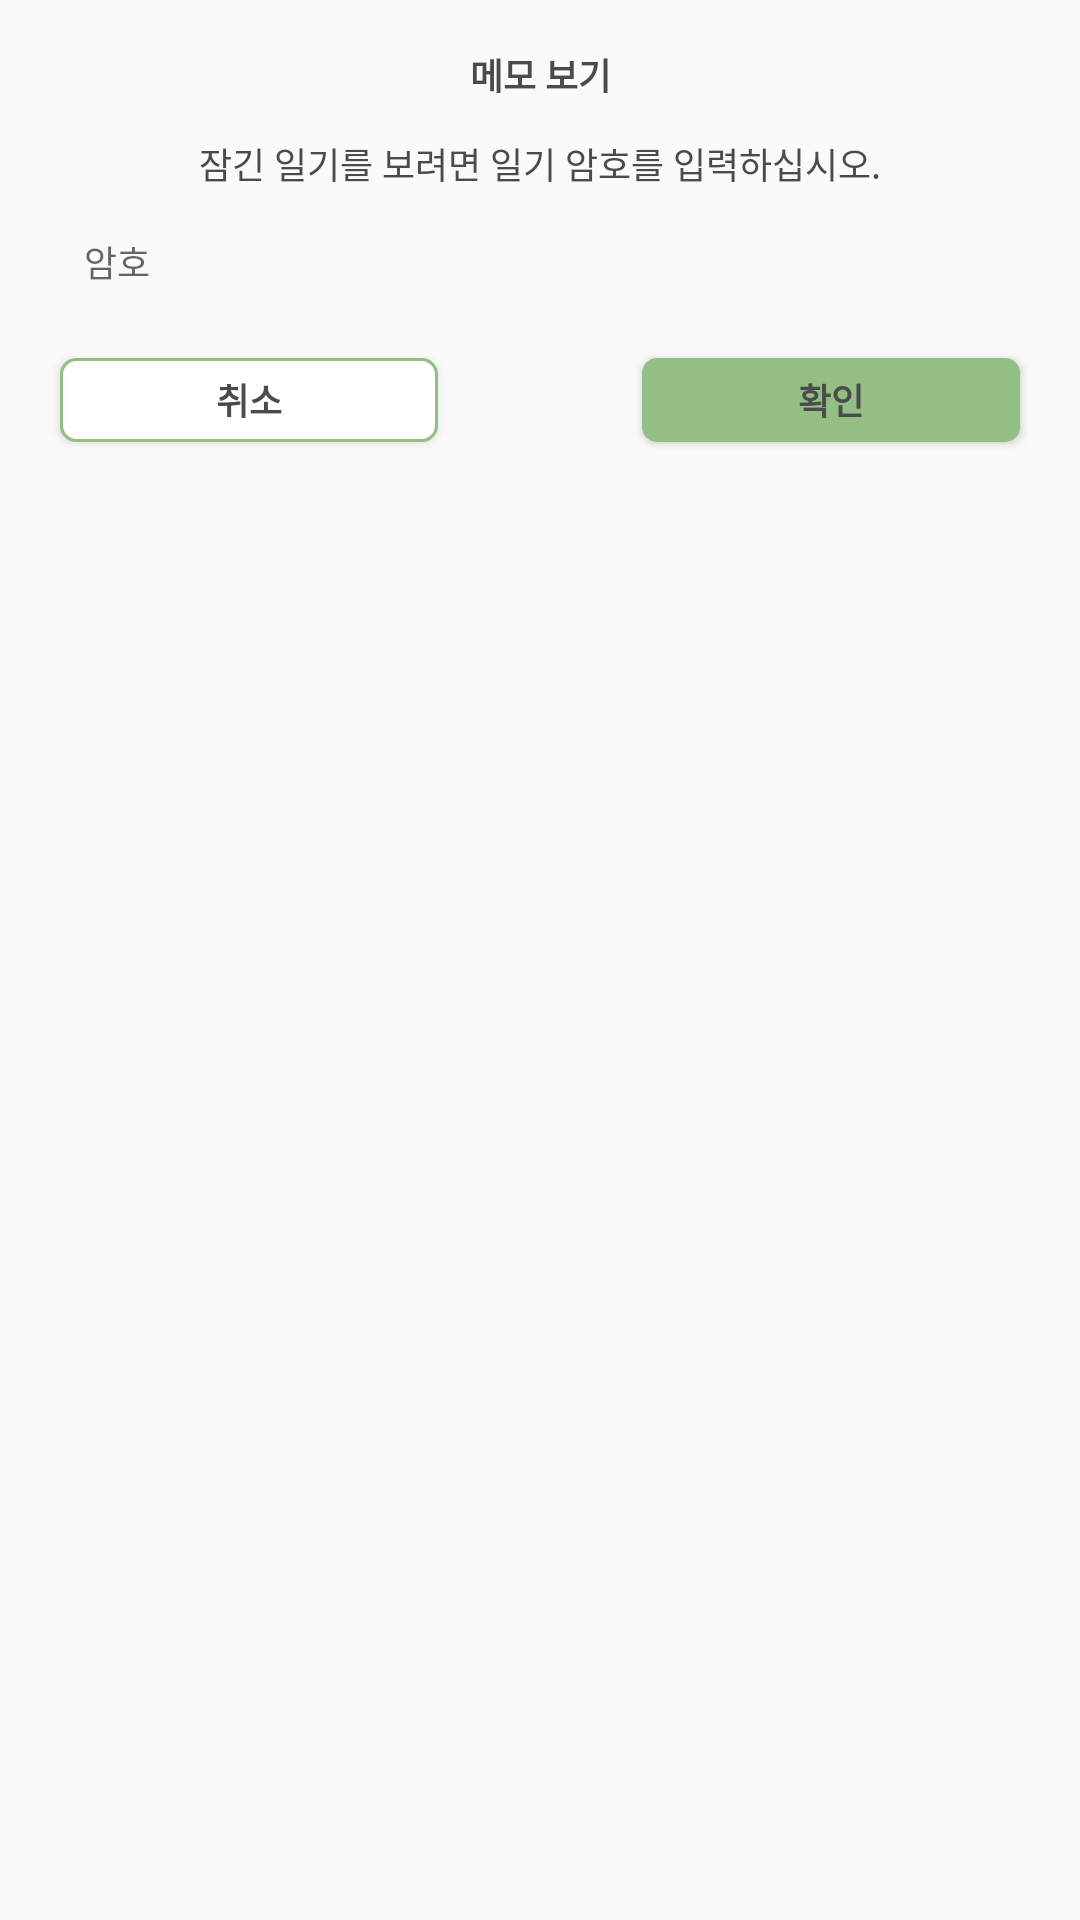

Reconstruct the res/layout file that produces this screen, plus the resources it refers to.
<!-- AndroidManifest.xml: application theme Theme.AppCompat.Light.NoActionBar -->
<!-- res/layout/dialog_enter_password.xml -->
<?xml version="1.0" encoding="utf-8"?>
<androidx.constraintlayout.widget.ConstraintLayout xmlns:android="http://schemas.android.com/apk/res/android"
    xmlns:app="http://schemas.android.com/apk/res-auto"
    android:layout_width="300dp"
    android:layout_height="wrap_content"
    android:background="@drawable/dialog"
    android:paddingBottom="20dp">

    <TextView
        android:id="@+id/title"
        android:layout_width="match_parent"
        android:layout_height="wrap_content"
        android:layout_marginTop="16dp"
        android:text="메모 보기"
        android:textAlignment="center"
        android:textColor="@color/dark_gray"
        android:textSize="12sp"
        android:textStyle="bold"
        app:layout_constraintStart_toStartOf="parent"
        app:layout_constraintTop_toTopOf="parent" />

    <TextView
        android:id="@+id/description"
        android:layout_width="match_parent"
        android:layout_height="wrap_content"
        android:layout_marginTop="12dp"
        android:text="잠긴 일기를 보려면 일기 암호를 입력하십시오."
        android:textAlignment="center"
        android:textColor="@color/dark_gray"
        android:textSize="12sp"
        app:layout_constraintTop_toBottomOf="@id/title" />

    <EditText
        android:id="@+id/password"
        android:layout_width="match_parent"
        android:layout_height="24dp"
        android:layout_marginStart="20dp"
        android:layout_marginTop="12dp"
        android:layout_marginEnd="20dp"
        android:background="@drawable/edit_square"
        android:hint="암호"
        android:paddingStart="8dp"
        android:textSize="12sp"
        app:layout_constraintStart_toStartOf="parent"
        app:layout_constraintTop_toBottomOf="@id/description" />

    <androidx.appcompat.widget.AppCompatButton
        android:layout_width="126dp"
        android:layout_height="28dp"
        android:layout_marginStart="20dp"
        android:layout_marginTop="20dp"
        android:layout_marginEnd="20dp"
        android:background="@drawable/btn_square_stroke_maincolor"
        android:text="취소"
        android:textColor="@color/dark_gray"
        android:textSize="12sp"
        android:textStyle="bold"
        app:layout_constraintStart_toStartOf="parent"
        app:layout_constraintTop_toBottomOf="@id/password" />

    <androidx.appcompat.widget.AppCompatButton
        android:layout_width="126dp"
        android:layout_height="28dp"
        android:layout_marginStart="20dp"
        android:layout_marginTop="20dp"
        android:layout_marginEnd="20dp"
        android:background="@drawable/btn_square_maincolor"
        android:text="확인"
        android:textColor="@color/dark_gray"
        android:textSize="12sp"
        android:textStyle="bold"
        app:layout_constraintEnd_toEndOf="parent"
        app:layout_constraintTop_toBottomOf="@id/password" />

</androidx.constraintlayout.widget.ConstraintLayout>
<!-- resources referenced by this layout -->
<resources>
  <color name="dark_gray">#4B4B4B</color>
  <!-- drawable btn_square_maincolor (drawable) -->
  <?xml version="1.0" encoding="utf-8"?>
  <shape xmlns:android="http://schemas.android.com/apk/res/android"
      android:shape="rectangle">
      <solid android:color="@color/main" />
      <corners
          android:bottomLeftRadius="5dp"
          android:bottomRightRadius="5dp"
          android:topLeftRadius="5dp"
          android:topRightRadius="5dp" />
  </shape>
  <!-- drawable btn_square_stroke_maincolor (drawable) -->
  <?xml version="1.0" encoding="utf-8"?>
  <shape xmlns:android="http://schemas.android.com/apk/res/android"
      android:shape="rectangle">
      <solid android:color="@color/white" />
      <corners
          android:bottomLeftRadius="5dp"
          android:bottomRightRadius="5dp"
          android:topLeftRadius="5dp"
          android:topRightRadius="5dp" />
      <stroke
          android:width="1dp"
          android:color="@color/main" />
  </shape>
  <color name="main">#93BF85</color>
  <color name="white">#FFFFFFFF</color>
</resources>
